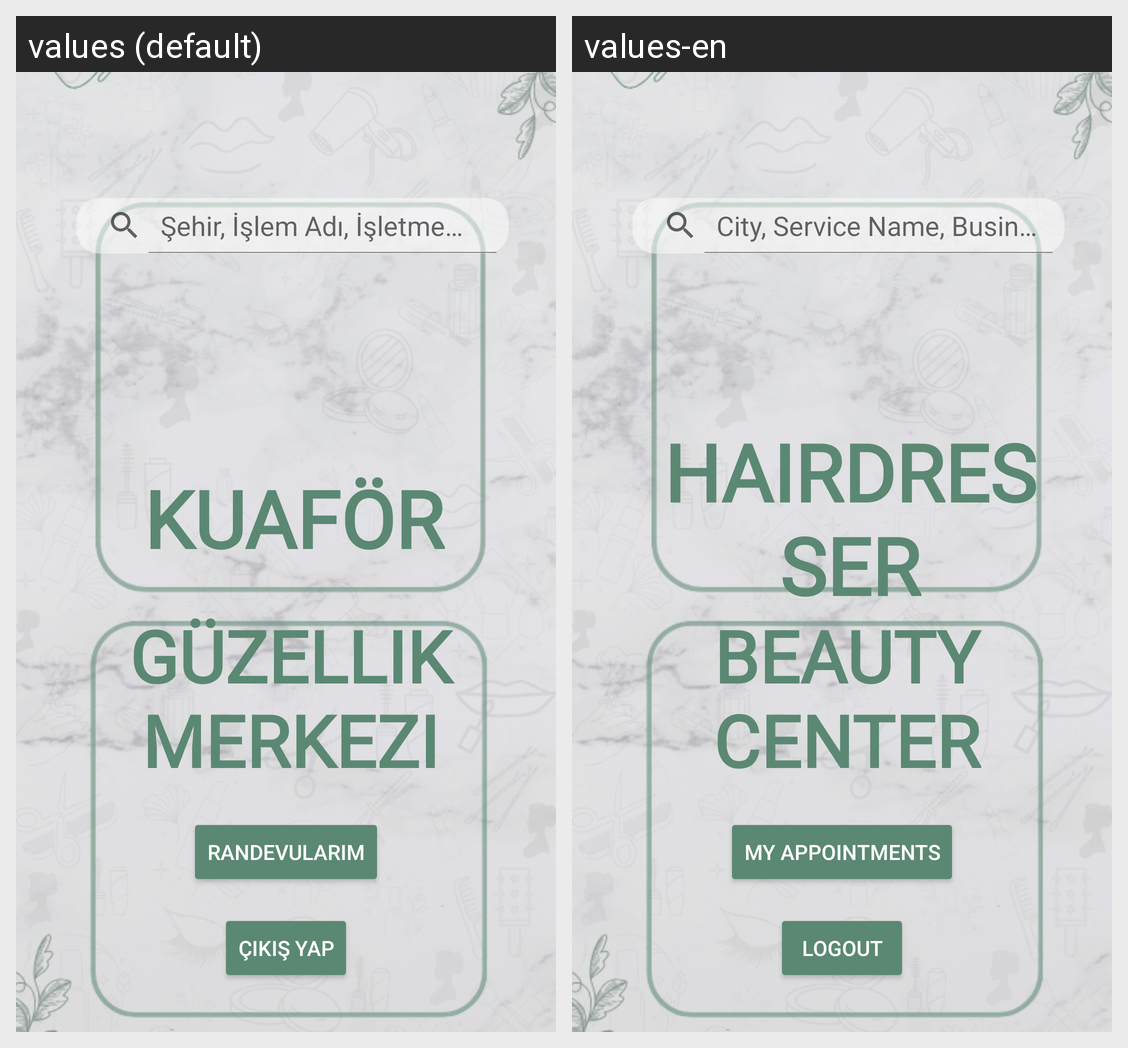

The same Android screen rendered under two of its app's locales, left to right. List the strings drawn on it with the default value and each locale's translation.
Android screen res/layout/activity_main_kullanici_ekrani.xml rendered under 2 locales, left to right: values (default), values-en. Device: Nexus 5 (rendered at 1080×1920; each locale shown at half size, 540×960, under a caption strip naming it); theme Theme.EkranDeneme.
Strings drawn on this screen, with the default value and each locale's value (text and hints the layout hard-codes, and strings that could not be matched under every locale, appear in the picture but are not listed):

hairdresser
  values: Kuaför
  values-en: Hairdresser

beauty_center
  values: Güzellik Merkezi
  values-en: Beauty Center

search_city_service_business
  values: Şehir, İşlem Adı, İşletme Adı...
  values-en: City, Service Name, Business Name...

appointments
  values: Randevularım
  values-en: My Appointments

logout
  values: Çıkış Yap
  values-en: Logout
